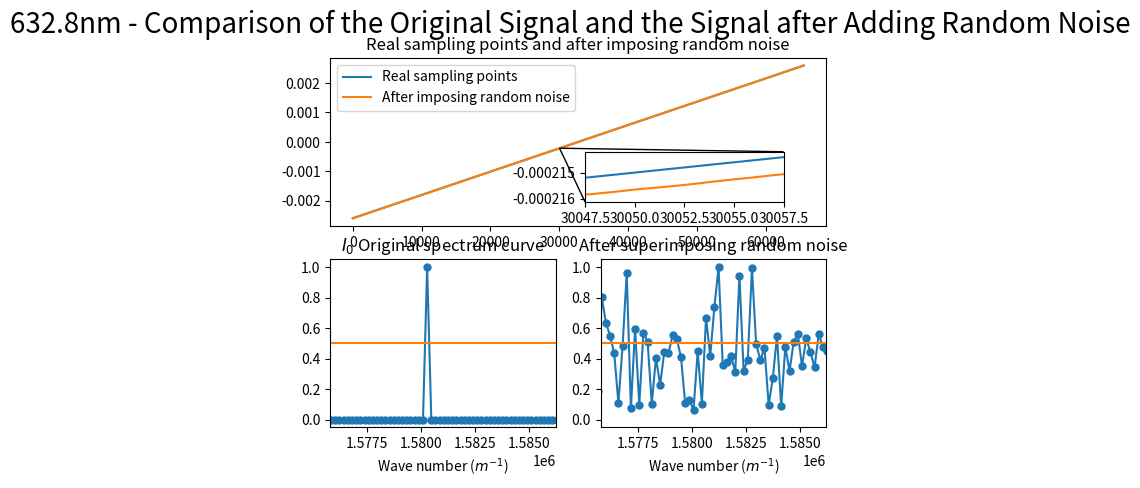

Source code (Python):
import numpy as np
import matplotlib.pyplot as plt
from scipy.fftpack import fft
from pylab import *
import matplotlib.gridspec as gridspec
from scipy import signal
import random
from mpl_toolkits.axes_grid1.inset_locator import mark_inset
from mpl_toolkits.axes_grid1.inset_locator import inset_axes

#######################################################################################
# 本程序模拟有限扫描长度误差误差影响下的傅里叶变换光谱测量系统的光谱测量曲线
# 程序具体参数如下：
#   - 采样间隔选取 79.1nm
#   - 干涉图波长选取 632.8nm
#   - 干涉图采样点数选取 2^12（该点数下仿真图像最佳）
#   - 本实验只叠加一种噪声---随机噪声 4
#   - 实验目的在于模拟累积的随机噪声叠加后对信号的影响，同时在此基础上观察扫描长度增加对信号点影响
#######################################################################################

def GetFFT(I0, Iw0, n0):
    Y0 = 2*abs(fft(I0,n0))
    Y0_max = max(Y0);
    Y0 = Y0/Y0_max
    Y0 = Y0[:int(n0/2)]

    Yw0 = 2*abs(fft(Iw0,n0))
    Yw0_max = max(Yw0);
    Yw0 = Yw0/Yw0_max
    Yw0 = Yw0[:int(n0/2)]
    return Y0, Yw0


# 波长为632.8nm
laimda0 = 632.8*10**(-9)
# 79.1nm的采样间隔 
i = 79.1*10**(-9)
# 中心点的采样频
sigma0 = 1/laimda0
p1 = (-1)*(2**15)*79.1*10**(-9)
# 2**n个点 
p2 = (2**15-1)*79.1*10**(-9)
# 无补零 
x0 = np.arange(p1, p2, i)
x0_error = np.arange(p1, p2, i)

n0 = n1 = 2**(int(np.log2(len(x0)))+1)
# n0 = len(x0)
print("n0 length = %d" %n0)

###################################################
#  此部分为叠加线性噪声
###################################################
I0 = np.cos(2*np.pi*sigma0*x0)

print(x0)

for j in range(1, len(x0)):
    x0_error[j] = x0_error[j-1] + random.uniform(-laimda0/50, laimda0/50) + i

print("--------------------------------------")

print(x0_error)

Iw2 = np.cos(2*np.pi*sigma0*(x0_error))

Y0, Yw2 = GetFFT(I0, Iw2, n0)

# 设置频谱图的横坐标
fs_2 = 1/i*np.arange(n0/2)/n0
p_2 = np.arange(len(x0))
best_Y0_average_range = 0.5*np.ones((Yw2.size, 1))

figure(1)
ax = plt.subplot(2,1,1)
axins_plot1, = plt.plot(p_2, x0)
axins_plot2, = plt.plot(p_2, x0_error)
plt.title("Real sampling points and after imposing random noise")

plt.legend(handles=[axins_plot1, axins_plot2],labels=['Real sampling points', 'After imposing random noise'], loc='upper left')

# 嵌入绘制局部放大图的坐标系
axins = inset_axes(ax, width="40%", height="30%",loc='lower left',
                   bbox_to_anchor=(0.5, 0.1, 1, 1),
                   bbox_transform=ax.transAxes)

# 在子坐标系中绘制原始数据
axins.plot(p_2, x0)
axins.plot(p_2, x0_error)


# 设置放大区间
zone_left = 30050
zone_right = 30055

# 坐标轴的扩展比例（根据实际数据调整）
x_ratio = 0.5 # x轴显示范围的扩展比例
y_ratio = 0.5 # y轴显示范围的扩展比例

# X轴的显示范围
xlim0 = p_2[zone_left]-(p_2[zone_right]-p_2[zone_left])*x_ratio
xlim1 = p_2[zone_right]+(p_2[zone_right]-p_2[zone_left])*x_ratio

# Y轴的显示范围
y = np.hstack((x0[zone_left:zone_right], x0_error[zone_left:zone_right]))
ylim0 = np.min(y)-(np.max(y)-np.min(y))*y_ratio
ylim1 = np.max(y)+(np.max(y)-np.min(y))*y_ratio

# 调整子坐标系的显示范围
axins.set_xlim(xlim0, xlim1)
axins.set_ylim(ylim0, ylim1)

# 建立父坐标系与子坐标系的连接线
# loc1 loc2: 坐标系的四个角
# 1 (右上) 2 (左上) 3(左下) 4(右下)
mark_inset(ax, axins, loc1=3, loc2=1, fc="none", ec='k', lw=1)



subplot(2,2,3)
plt.plot(fs_2, Y0, marker='o', ms=5)
plt.plot(fs_2,best_Y0_average_range)
plt.title("$I_0$ Original spectrum curve")
plt.xlim(1.5758*(10**6), 1.58622*(10**6))
plt.xlabel('Wave number ($m^{-1}$)')

subplot(2,2,4)
plt.plot(fs_2, Yw2, marker='o', ms=5)
plt.plot(fs_2,best_Y0_average_range)
plt.title("After superimposing random noise")
plt.xlim(1.5758*(10**6), 1.58622*(10**6))
plt.xlabel('Wave number ($m^{-1}$)')


plt.suptitle("632.8nm - Comparison of the Original Signal and the Signal after Adding Random Noise", fontsize = 20)

plt.show()